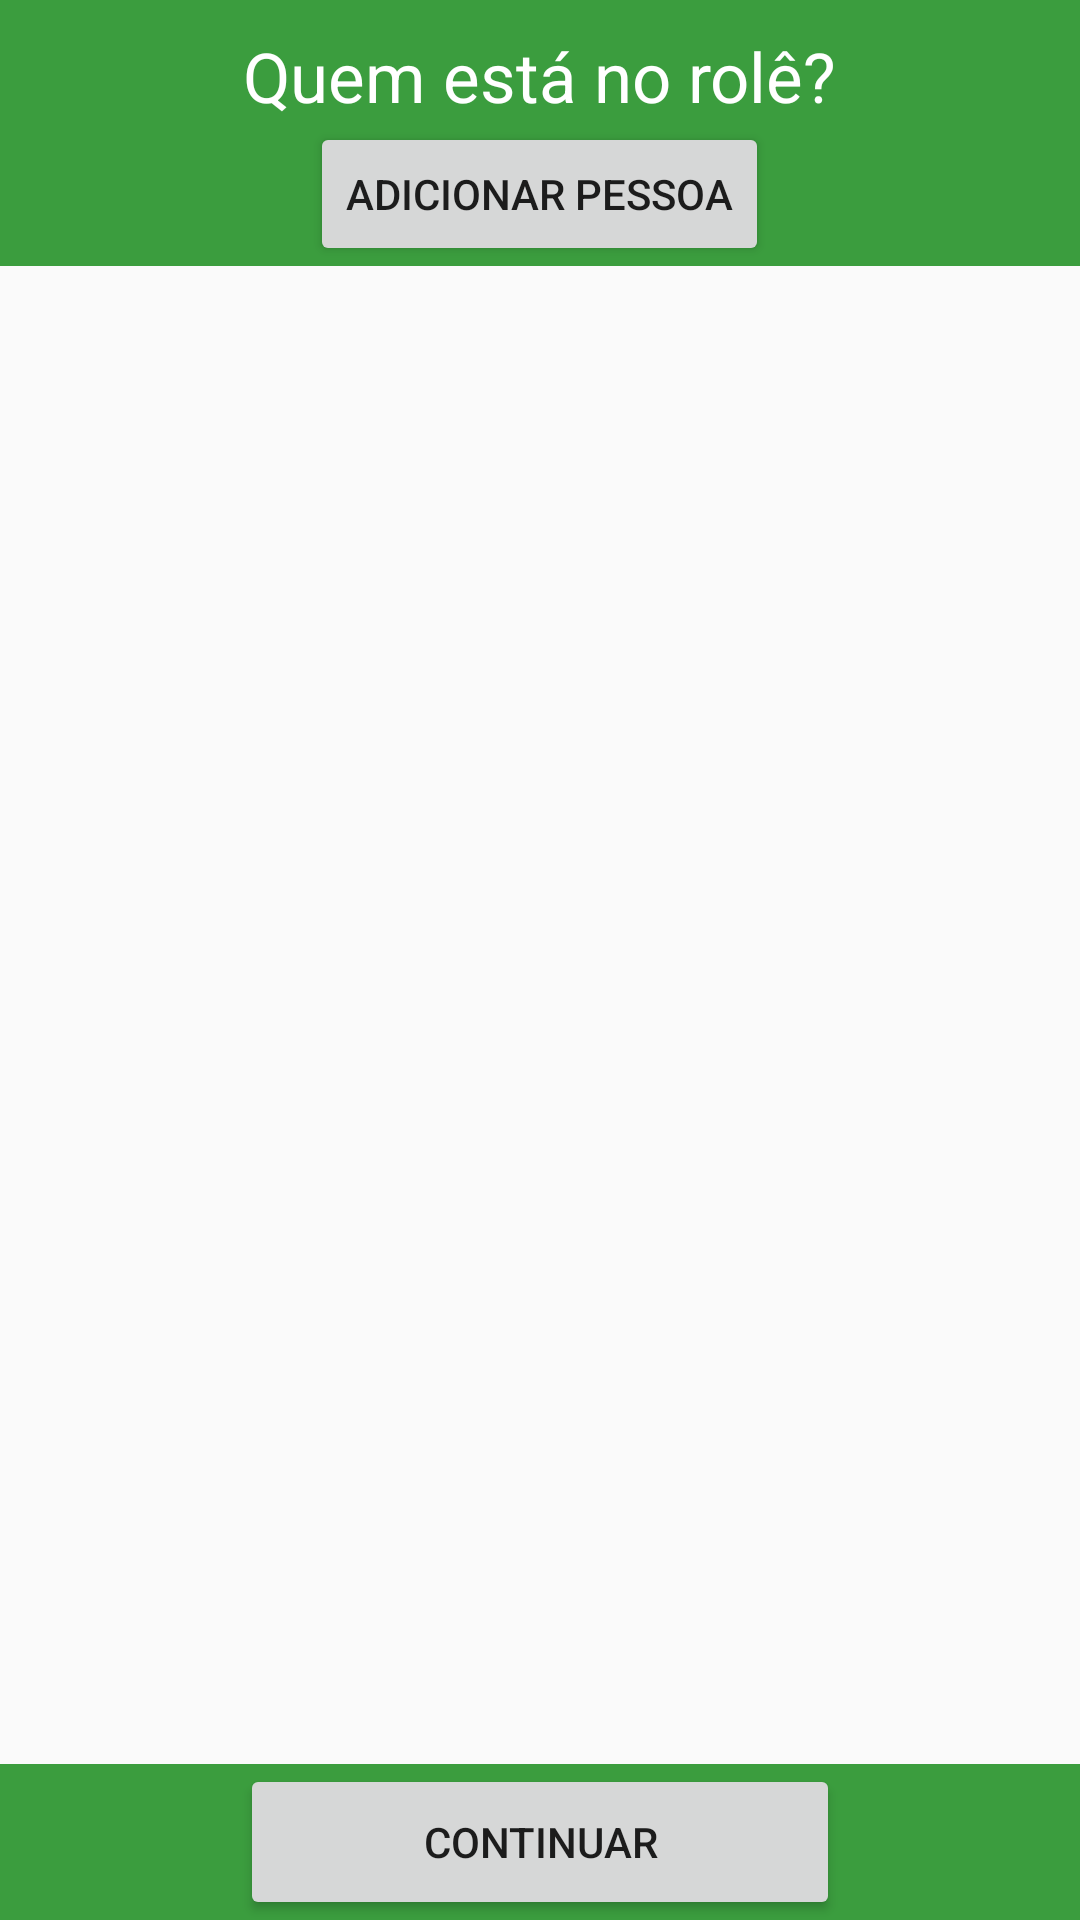

The Android layout XML behind this screen, and the referenced resources:
<!-- AndroidManifest.xml: application theme Theme.AppCompat.Light.NoActionBar -->
<!-- res/layout/activity_tela_inicial.xml -->
<?xml version="1.0" encoding="utf-8"?>
<LinearLayout xmlns:android="http://schemas.android.com/apk/res/android"
    xmlns:tools="http://schemas.android.com/tools"
    android:layout_width="match_parent"
    android:layout_height="match_parent"
    android:orientation="vertical"
    tools:context=".TelaInicial">

        <LinearLayout
            android:layout_width="match_parent"
            android:layout_height="wrap_content"
            android:orientation="vertical"
            android:background="@color/colorPrimary">
            <TextView
                android:id="@+id/textView"
                android:layout_width="wrap_content"
                android:layout_height="match_parent"
                android:layout_gravity="center_horizontal"
                android:textColor="@android:color/white"
                android:paddingTop="10dp"
                android:text="@string/texto_tela_Inicial"
                android:textSize="23sp" />

            <Button
                android:id="@+id/btn_CadastroPessoa"
                android:layout_width="wrap_content"
                android:layout_height="wrap_content"
                android:layout_gravity="center_horizontal"
                android:text="@string/texto_btn_AdicionarPessoa"
                tools:paddingTop="10dp" />
        </LinearLayout>

        <ListView
            android:id="@+id/listaPessoasTelaInicial"
            android:layout_width="match_parent"
            android:layout_height="0dp"
            android:layout_weight="1">

        </ListView>
        <LinearLayout
            android:layout_width="match_parent"
            android:layout_height="wrap_content"
            android:orientation="vertical"
            android:background="@color/colorPrimary">

            <Button
                android:id="@+id/btn_ConcluirCadastro"
                android:layout_width="200dp"
                android:layout_height="52dp"
                android:layout_gravity="center_horizontal"
                android:text="@string/texto_btn_Concluir"
                tools:paddingTop="10dp" />
        </LinearLayout>

</LinearLayout>
<!-- resources referenced by this layout -->
<resources>
  <color name="colorPrimary">#3B9D3E</color>
  <string name="texto_btn_AdicionarPessoa">Adicionar Pessoa</string>
  <string name="texto_btn_Concluir">Continuar</string>
  <string name="texto_tela_Inicial">Quem está no rolê?</string>
</resources>
